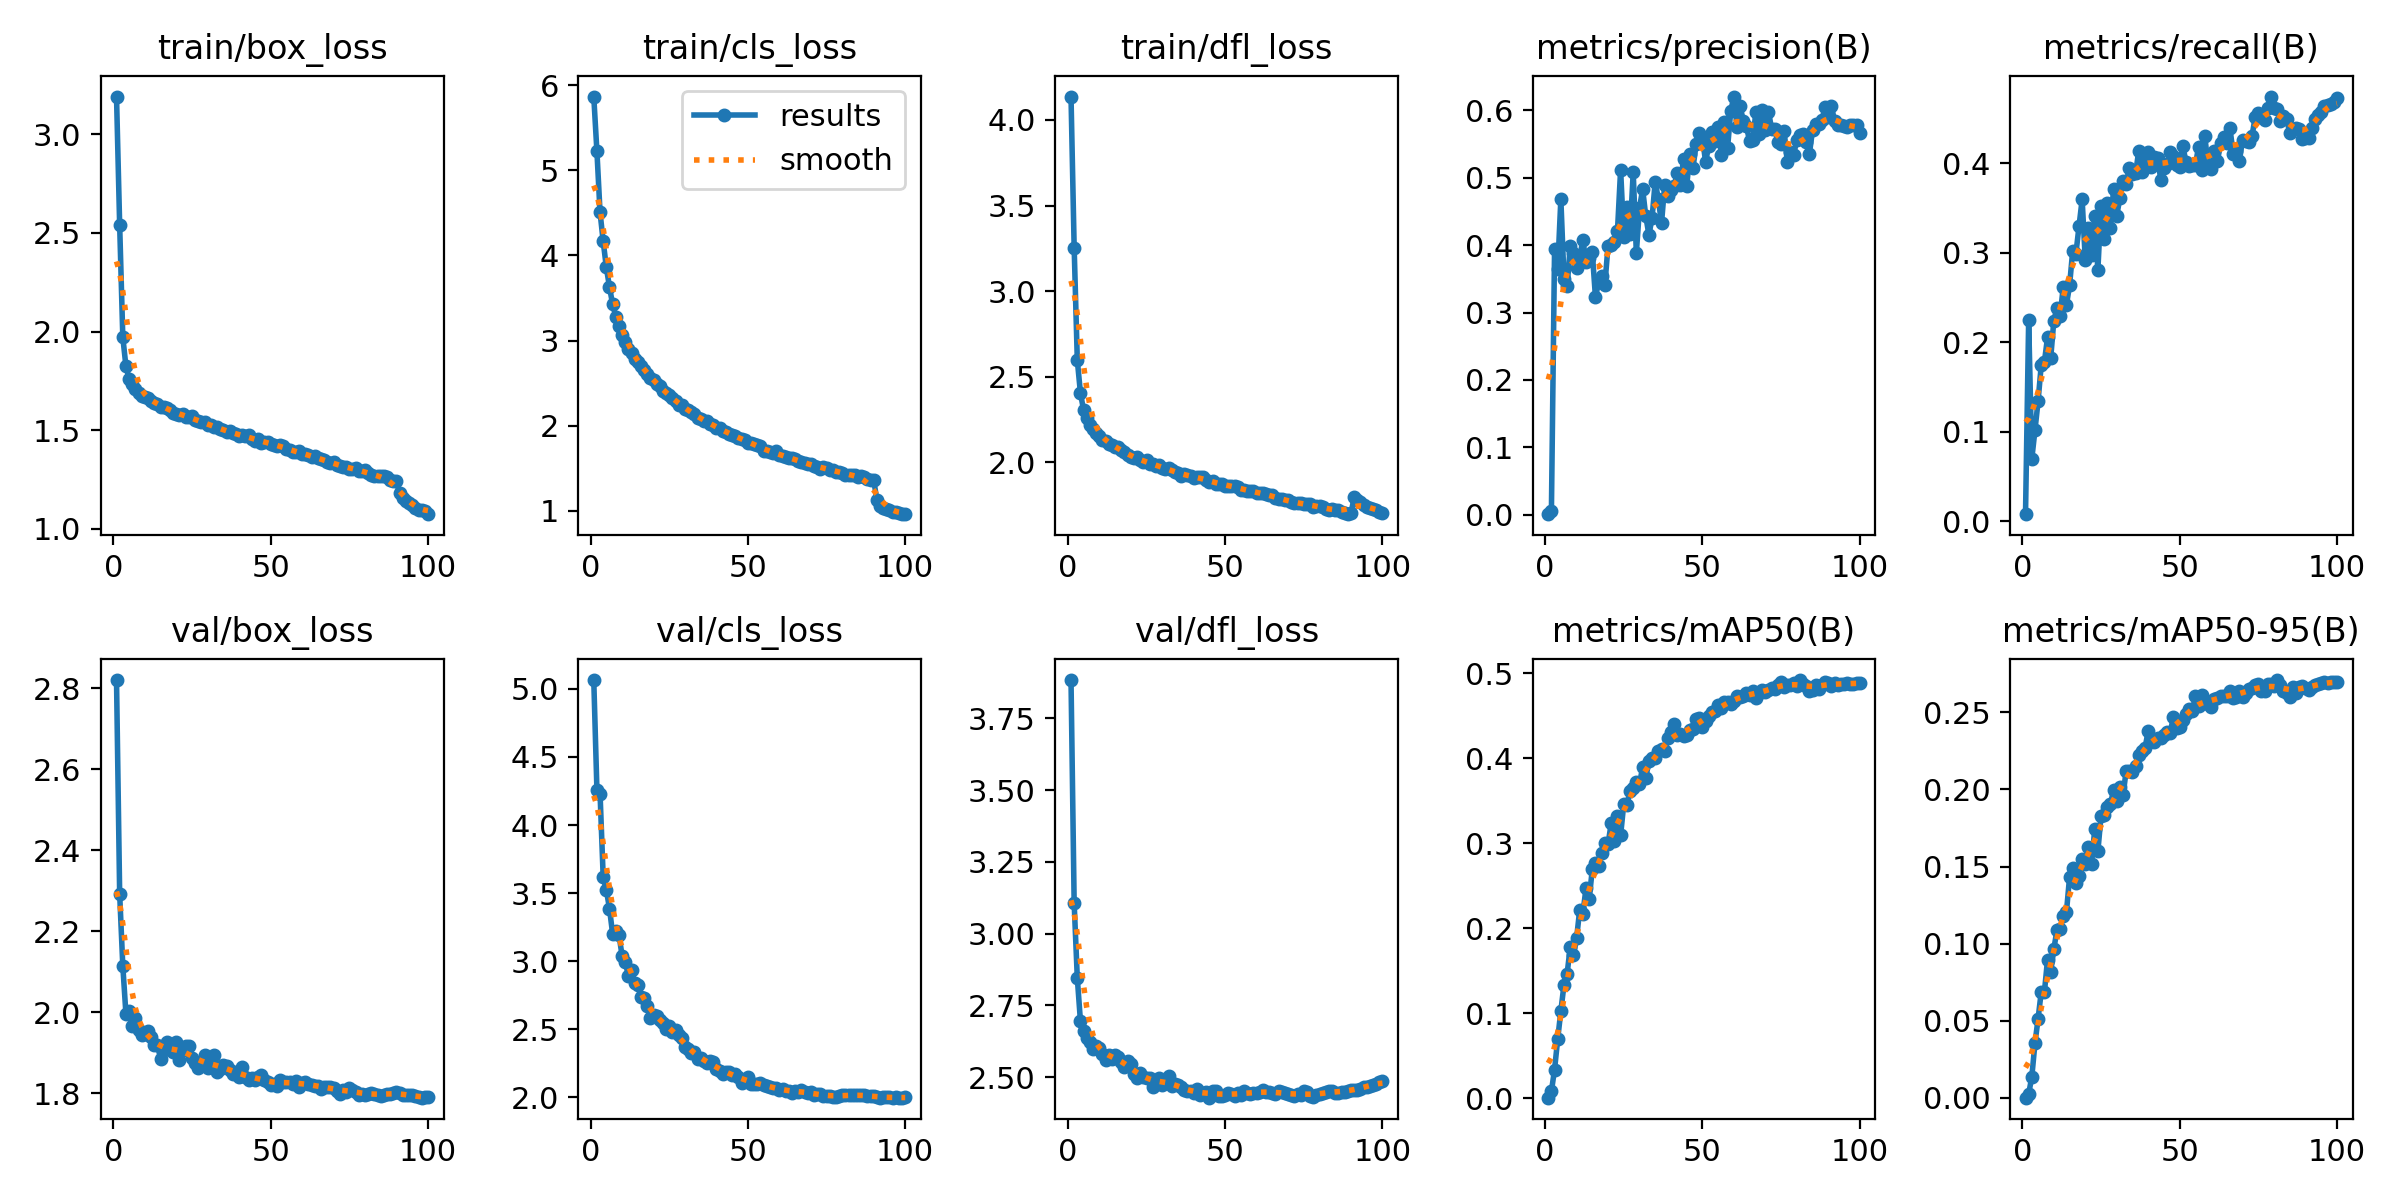

The data file committed next to this chart (first rows):
epoch, time, train/box_loss, train/cls_loss, train/dfl_loss, metrics/precision(B), metrics/recall(B), metrics/mAP50(B), metrics/mAP50-95(B), val/box_loss, val/cls_loss, val/dfl_loss, lr/pg0, lr/pg1, lr/pg2
1, 100.8, 3.192, 5.865, 4.137, 0.00079, 0.00774, 0.00074, 0.00021, 2.821, 5.065, 3.883, 0.003327, 0.003327, 0.003327
2, 191.3, 2.541, 5.223, 3.254, 0.00533, 0.2244, 0.00831, 0.00259, 2.293, 4.26, 3.105, 0.006594, 0.006594, 0.006594
3, 278.9, 1.971, 4.505, 2.595, 0.3938, 0.06957, 0.03382, 0.01374, 2.114, 4.231, 2.845, 0.009796, 0.009796, 0.009796
4, 366.2, 1.823, 4.164, 2.403, 0.3642, 0.1014, 0.06958, 0.03537, 1.995, 3.615, 2.694, 0.009703, 0.009703, 0.009703
5, 452.5, 1.76, 3.859, 2.303, 0.4681, 0.1341, 0.1027, 0.05144, 2.004, 3.524, 2.66, 0.009604, 0.009604, 0.009604
6, 537.7, 1.735, 3.629, 2.255, 0.3502, 0.1744, 0.1336, 0.06881, 1.965, 3.385, 2.637, 0.009505, 0.009505, 0.009505
7, 623.5, 1.708, 3.425, 2.215, 0.3393, 0.1777, 0.1467, 0.06852, 1.986, 3.2, 2.624, 0.009406, 0.009406, 0.009406
8, 708.9, 1.687, 3.282, 2.192, 0.3987, 0.2052, 0.1783, 0.08962, 1.957, 3.222, 2.597, 0.009307, 0.009307, 0.009307
9, 794.7, 1.675, 3.175, 2.171, 0.3878, 0.182, 0.1684, 0.08152, 1.943, 3.195, 2.609, 0.009208, 0.009208, 0.009208
10, 881.2, 1.668, 3.066, 2.151, 0.3661, 0.2239, 0.1883, 0.09644, 1.947, 3.039, 2.6, 0.009109, 0.009109, 0.009109
11, 967.3, 1.661, 2.984, 2.13, 0.3826, 0.2381, 0.2217, 0.1089, 1.955, 2.996, 2.582, 0.00901, 0.00901, 0.00901
12, 1053, 1.649, 2.9, 2.12, 0.4076, 0.2288, 0.2172, 0.1096, 1.939, 2.892, 2.558, 0.008911, 0.008911, 0.008911
13, 1139, 1.639, 2.849, 2.104, 0.375, 0.2619, 0.2472, 0.118, 1.92, 2.932, 2.578, 0.008812, 0.008812, 0.008812
14, 1224, 1.634, 2.786, 2.101, 0.3812, 0.2414, 0.2339, 0.1203, 1.92, 2.839, 2.564, 0.008713, 0.008713, 0.008713
15, 1302, 1.62, 2.75, 2.087, 0.3894, 0.2633, 0.2696, 0.143, 1.885, 2.822, 2.577, 0.008614, 0.008614, 0.008614
16, 1381, 1.619, 2.706, 2.085, 0.3227, 0.3018, 0.2767, 0.1489, 1.911, 2.736, 2.57, 0.008515, 0.008515, 0.008515
17, 1467, 1.61, 2.658, 2.07, 0.3451, 0.298, 0.2736, 0.1391, 1.926, 2.727, 2.554, 0.008416, 0.008416, 0.008416
18, 1552, 1.603, 2.607, 2.057, 0.3547, 0.3291, 0.2886, 0.1439, 1.907, 2.667, 2.536, 0.008317, 0.008317, 0.008317
19, 1637, 1.589, 2.562, 2.043, 0.3412, 0.3593, 0.3001, 0.1551, 1.902, 2.58, 2.557, 0.008218, 0.008218, 0.008218
20, 1723, 1.582, 2.533, 2.03, 0.3993, 0.2918, 0.2989, 0.1516, 1.927, 2.606, 2.544, 0.008119, 0.008119, 0.008119
21, 1808, 1.576, 2.486, 2.022, 0.3998, 0.3276, 0.3232, 0.1625, 1.882, 2.6, 2.51, 0.00802, 0.00802, 0.00802
22, 1893, 1.584, 2.469, 2.027, 0.4046, 0.2968, 0.3025, 0.1519, 1.907, 2.567, 2.497, 0.007921, 0.007921, 0.007921
23, 1976, 1.567, 2.408, 2.009, 0.4211, 0.341, 0.3322, 0.1742, 1.917, 2.549, 2.513, 0.007822, 0.007822, 0.007822
24, 2058, 1.567, 2.387, 2, 0.5121, 0.2804, 0.3095, 0.1598, 1.918, 2.504, 2.5, 0.007723, 0.007723, 0.007723
25, 2140, 1.57, 2.357, 2.011, 0.4126, 0.3522, 0.3461, 0.1826, 1.886, 2.525, 2.495, 0.007624, 0.007624, 0.007624
26, 2217, 1.552, 2.327, 1.99, 0.4567, 0.3149, 0.3451, 0.1835, 1.875, 2.477, 2.496, 0.007525, 0.007525, 0.007525
27, 2300, 1.545, 2.287, 1.988, 0.4163, 0.3555, 0.3613, 0.1886, 1.863, 2.495, 2.467, 0.007426, 0.007426, 0.007426
28, 2384, 1.539, 2.245, 1.976, 0.5081, 0.3273, 0.3654, 0.1907, 1.878, 2.454, 2.483, 0.007327, 0.007327, 0.007327
29, 2467, 1.539, 2.243, 1.982, 0.3885, 0.3713, 0.3717, 0.1995, 1.893, 2.437, 2.498, 0.007228, 0.007228, 0.007228
30, 2550, 1.525, 2.197, 1.963, 0.455, 0.3412, 0.3699, 0.1925, 1.861, 2.367, 2.472, 0.007129, 0.007129, 0.007129
31, 2633, 1.527, 2.19, 1.961, 0.483, 0.361, 0.3893, 0.2016, 1.868, 2.352, 2.481, 0.00703, 0.00703, 0.00703
32, 2718, 1.518, 2.162, 1.963, 0.443, 0.38, 0.377, 0.1963, 1.895, 2.324, 2.504, 0.006931, 0.006931, 0.006931
33, 2805, 1.515, 2.135, 1.951, 0.4152, 0.377, 0.3966, 0.212, 1.852, 2.329, 2.469, 0.006832, 0.006832, 0.006832
34, 2890, 1.506, 2.094, 1.942, 0.4405, 0.3942, 0.4006, 0.2121, 1.86, 2.283, 2.475, 0.006733, 0.006733, 0.006733
35, 2973, 1.502, 2.082, 1.935, 0.4943, 0.3878, 0.4004, 0.2113, 1.869, 2.286, 2.471, 0.006634, 0.006634, 0.006634
36, 3056, 1.492, 2.055, 1.921, 0.4679, 0.3887, 0.4079, 0.215, 1.868, 2.264, 2.464, 0.006535, 0.006535, 0.006535
37, 3141, 1.494, 2.053, 1.929, 0.4324, 0.4137, 0.4112, 0.2221, 1.858, 2.252, 2.456, 0.006436, 0.006436, 0.006436
38, 3227, 1.486, 2.021, 1.922, 0.4893, 0.3901, 0.4082, 0.2249, 1.847, 2.265, 2.451, 0.006337, 0.006337, 0.006337
39, 3313, 1.478, 2.012, 1.916, 0.4735, 0.4019, 0.4242, 0.227, 1.853, 2.256, 2.45, 0.006238, 0.006238, 0.006238
40, 3396, 1.471, 1.977, 1.906, 0.4813, 0.4123, 0.4304, 0.2377, 1.839, 2.209, 2.443, 0.006139, 0.006139, 0.006139
41, 3479, 1.473, 1.975, 1.914, 0.4877, 0.3955, 0.4401, 0.2326, 1.866, 2.193, 2.46, 0.00604, 0.00604, 0.00604
42, 3563, 1.471, 1.944, 1.91, 0.5066, 0.4065, 0.4274, 0.2307, 1.84, 2.173, 2.437, 0.005941, 0.005941, 0.005941
43, 3648, 1.473, 1.927, 1.91, 0.4899, 0.4059, 0.4289, 0.2331, 1.832, 2.185, 2.444, 0.005842, 0.005842, 0.005842
44, 3732, 1.456, 1.903, 1.893, 0.5284, 0.381, 0.4266, 0.2332, 1.838, 2.184, 2.448, 0.005743, 0.005743, 0.005743
45, 3816, 1.447, 1.893, 1.884, 0.4876, 0.3941, 0.4274, 0.2353, 1.833, 2.164, 2.428, 0.005644, 0.005644, 0.005644
46, 3899, 1.455, 1.882, 1.89, 0.5346, 0.3988, 0.4327, 0.2375, 1.839, 2.17, 2.45, 0.005545, 0.005545, 0.005545
47, 3982, 1.437, 1.859, 1.871, 0.5142, 0.4122, 0.4347, 0.2368, 1.844, 2.146, 2.453, 0.005446, 0.005446, 0.005446
48, 4065, 1.442, 1.843, 1.871, 0.5498, 0.4079, 0.4465, 0.2467, 1.834, 2.103, 2.436, 0.005347, 0.005347, 0.005347
49, 4148, 1.438, 1.838, 1.871, 0.5671, 0.3983, 0.4468, 0.2399, 1.828, 2.124, 2.434, 0.005248, 0.005248, 0.005248
50, 4231, 1.431, 1.8, 1.863, 0.56, 0.3961, 0.4367, 0.2401, 1.821, 2.147, 2.437, 0.005149, 0.005149, 0.005149
51, 4314, 1.424, 1.795, 1.862, 0.5238, 0.4193, 0.4443, 0.2447, 1.823, 2.095, 2.443, 0.00505, 0.00505, 0.00505
52, 4397, 1.418, 1.783, 1.863, 0.5466, 0.4014, 0.4499, 0.2488, 1.819, 2.1, 2.441, 0.004951, 0.004951, 0.004951
53, 4479, 1.426, 1.776, 1.858, 0.5673, 0.3972, 0.4547, 0.2519, 1.833, 2.099, 2.436, 0.004852, 0.004852, 0.004852
54, 4562, 1.418, 1.759, 1.855, 0.5553, 0.3976, 0.4551, 0.2506, 1.828, 2.106, 2.445, 0.004753, 0.004753, 0.004753
55, 4645, 1.403, 1.707, 1.838, 0.5752, 0.3975, 0.4631, 0.2605, 1.828, 2.089, 2.436, 0.004654, 0.004654, 0.004654
56, 4728, 1.401, 1.699, 1.837, 0.5344, 0.4181, 0.4586, 0.2542, 1.828, 2.081, 2.45, 0.004555, 0.004555, 0.004555
57, 4811, 1.39, 1.695, 1.832, 0.5824, 0.392, 0.4661, 0.2608, 1.823, 2.075, 2.445, 0.004456, 0.004456, 0.004456
58, 4893, 1.39, 1.685, 1.829, 0.5445, 0.4306, 0.4661, 0.2573, 1.83, 2.067, 2.442, 0.004357, 0.004357, 0.004357
59, 4976, 1.394, 1.7, 1.833, 0.5987, 0.3964, 0.4642, 0.2556, 1.817, 2.067, 2.443, 0.004258, 0.004258, 0.004258
60, 5060, 1.38, 1.662, 1.819, 0.6205, 0.3937, 0.4669, 0.2535, 1.825, 2.054, 2.446, 0.004159, 0.004159, 0.004159
... 40 more rows
